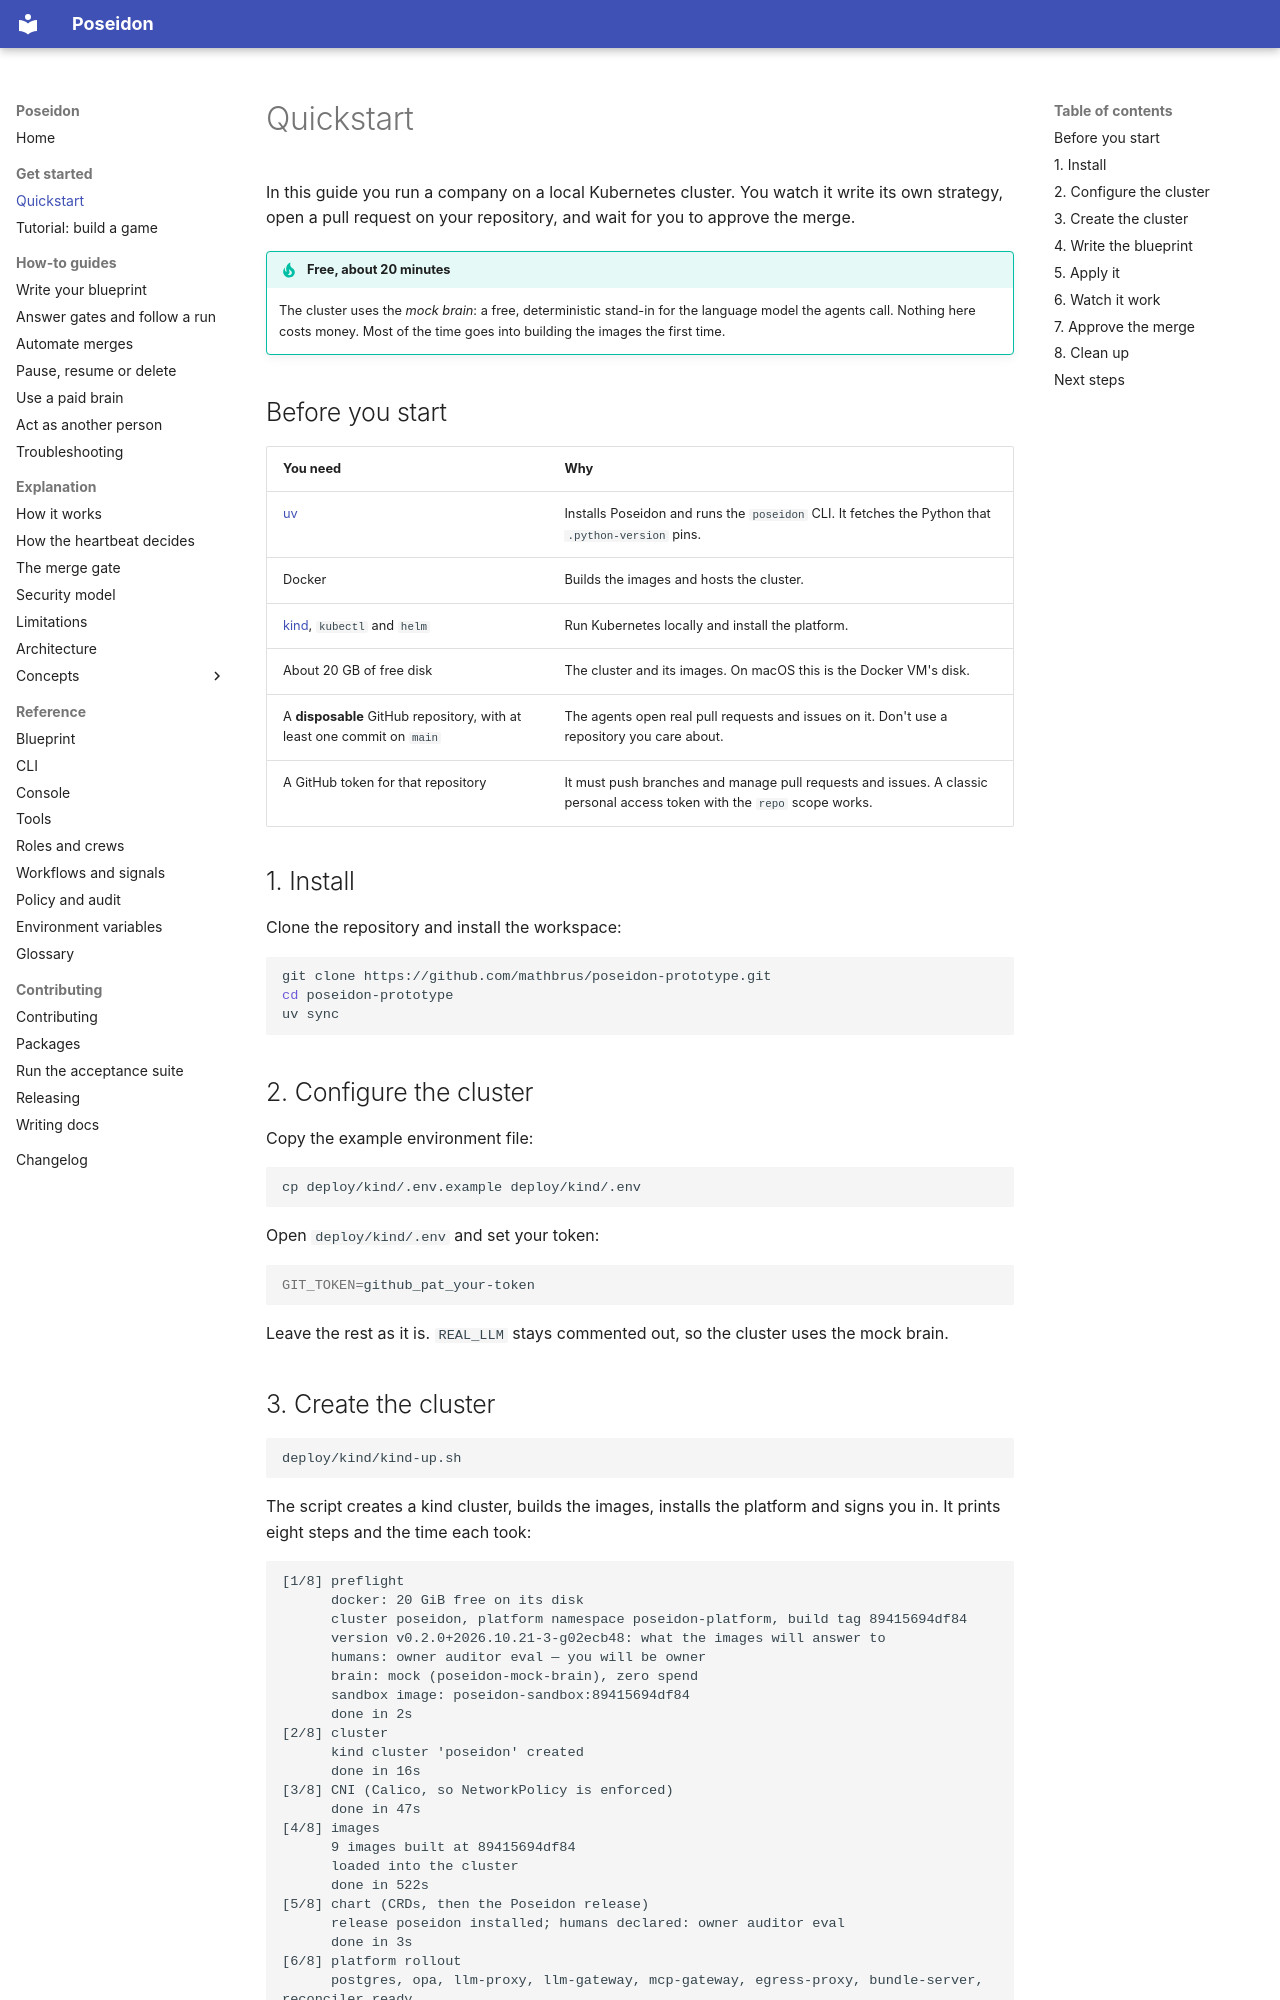

repository: mathbrus/poseidon-prototype · page: get-started/quickstart/index.html · generator: mkdocs

# Quickstart

In this guide you run a company on a local Kubernetes cluster. You watch
it write its own strategy, open a pull request on your repository, and
wait for you to approve the merge.

!!! tip "Free, about 20 minutes"
    The cluster uses the *mock brain*: a free, deterministic stand-in for
    the language model the agents call. Nothing here costs money. Most of
    the time goes into building the images the first time.

## Before you start

| You need | Why |
|---|---|
| [uv](https://docs.astral.sh/uv/) | Installs Poseidon and runs the `poseidon` CLI. It fetches the Python that `.python-version` pins. |
| Docker | Builds the images and hosts the cluster. |
| [kind](https://kind.sigs.k8s.io/), `kubectl` and `helm` | Run Kubernetes locally and install the platform. |
| About 20 GB of free disk | The cluster and its images. On macOS this is the Docker VM's disk. |
| A **disposable** GitHub repository, with at least one commit on `main` | The agents open real pull requests and issues on it. Don't use a repository you care about. |
| A GitHub token for that repository | It must push branches and manage pull requests and issues. A classic personal access token with the `repo` scope works. |

## 1. Install

Clone the repository and install the workspace:

```bash
git clone https://github.com/mathbrus/poseidon-prototype.git
cd poseidon-prototype
uv sync
```

## 2. Configure the cluster

Copy the example environment file:

```bash
cp deploy/kind/.env.example deploy/kind/.env
```

Open `deploy/kind/.env` and set your token:

```bash
GIT_TOKEN=github_pat_your-token
```

Leave the rest as it is. `REAL_LLM` stays commented out, so the cluster
uses the mock brain.
